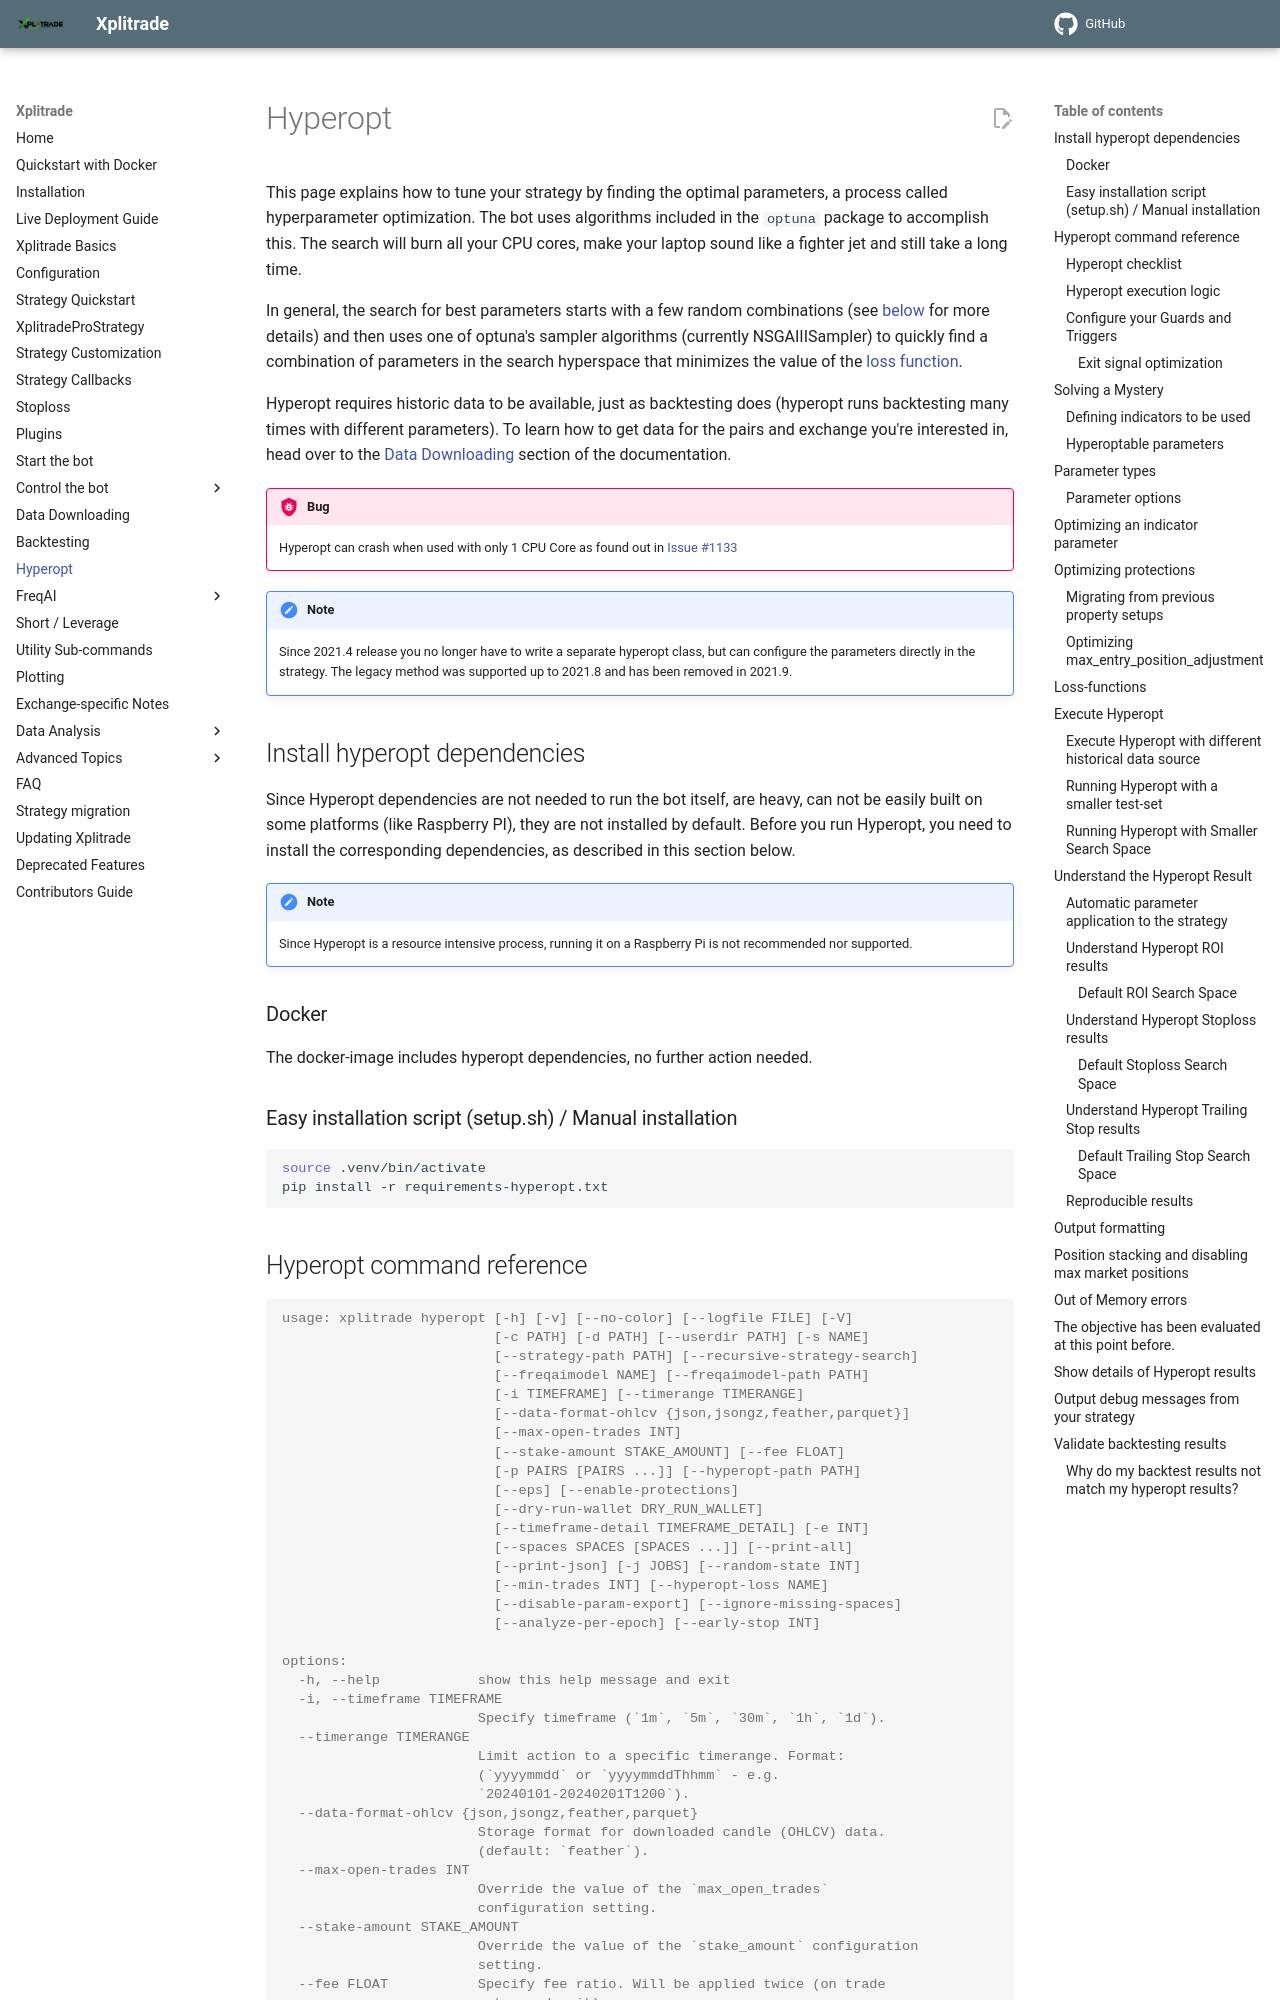

repository: t-boye/xplitrade · page: en/master/hyperopt/index.html · generator: mkdocs

# Hyperopt

This page explains how to tune your strategy by finding the optimal
parameters, a process called hyperparameter optimization. The bot uses algorithms included in the `optuna` package to accomplish this.
The search will burn all your CPU cores, make your laptop sound like a fighter jet and still take a long time.

In general, the search for best parameters starts with a few random combinations (see [below](#reproducible-results) for more details) and then uses one of optuna's sampler algorithms (currently NSGAIIISampler) to quickly find a combination of parameters in the search hyperspace that minimizes the value of the [loss function](#loss-functions).

Hyperopt requires historic data to be available, just as backtesting does (hyperopt runs backtesting many times with different parameters).
To learn how to get data for the pairs and exchange you're interested in, head over to the [Data Downloading](data-download.md) section of the documentation.

!!! Bug
    Hyperopt can crash when used with only 1 CPU Core as found out in [Issue #1133](https://github.com/Xplitrade/xplitrade/issues/1133)

!!! Note
    Since 2021.4 release you no longer have to write a separate hyperopt class, but can configure the parameters directly in the strategy.
    The legacy method was supported up to 2021.8 and has been removed in 2021.9.

## Install hyperopt dependencies

Since Hyperopt dependencies are not needed to run the bot itself, are heavy, can not be easily built on some platforms (like Raspberry PI), they are not installed by default. Before you run Hyperopt, you need to install the corresponding dependencies, as described in this section below.

!!! Note
    Since Hyperopt is a resource intensive process, running it on a Raspberry Pi is not recommended nor supported.

### Docker

The docker-image includes hyperopt dependencies, no further action needed.

### Easy installation script (setup.sh) / Manual installation

```bash
source .venv/bin/activate
pip install -r requirements-hyperopt.txt
```

## Hyperopt command reference

--8<-- "commands/hyperopt.md"
